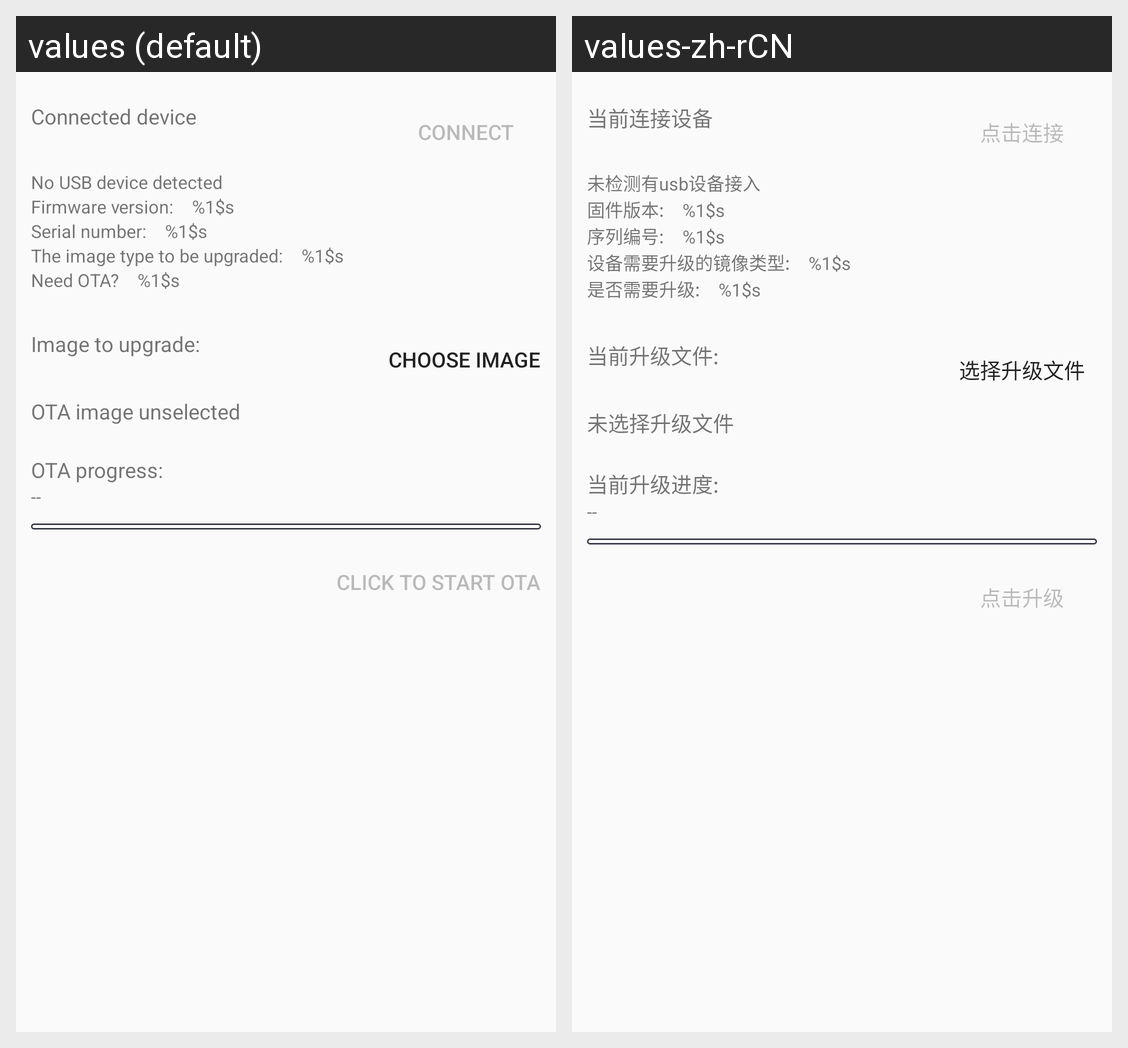

The Android screen above is rendered under two locales of the same app. Produce the string resources it draws, with the default and per-locale values.
Android screen res/layout/act_usb_ota_demo.xml rendered under 2 locales, left to right: values (default), values-zh-rCN. Device: Nexus 5 (rendered at 1080×1920; each locale shown at half size, 540×960, under a caption strip naming it); theme AppTheme.
Strings drawn on this screen, with the default value and each locale's value (text and hints the layout hard-codes, and strings that could not be matched under every locale, appear in the picture but are not listed):

usb_connect_btn
  values: Connect
  values-zh-rCN: 点击连接

usb_current_device_title
  values: Connected device
  values-zh-rCN: 当前连接设备

usb_current_no_device
  values: No USB device detected
  values-zh-rCN: 未检测有usb设备接入

usb_ota_fw_version
  values: Firmware version: %1$s
  values-zh-rCN: 固件版本: %1$s

usb_ota_serial_number
  values: Serial number: %1$s
  values-zh-rCN: 序列编号: %1$s

usb_ota_boot_type
  values: The image type to be upgraded: %1$s
  values-zh-rCN: 设备需要升级的镜像类型: %1$s

usb_ota_is_need_update
  values: Need OTA? %1$s
  values-zh-rCN: 是否需要升级: %1$s

pick_ota_file
  values: Choose image
  values-zh-rCN: 选择升级文件

current_ota_file
  values: Image to upgrade:
  values-zh-rCN: 当前升级文件:

usb_no_ota_file
  values: OTA image unselected
  values-zh-rCN: 未选择升级文件

current_ota_progress
  values: OTA progress:
  values-zh-rCN: 当前升级进度:

usb_ota_btn
  values: Click to start OTA
  values-zh-rCN: 点击升级
